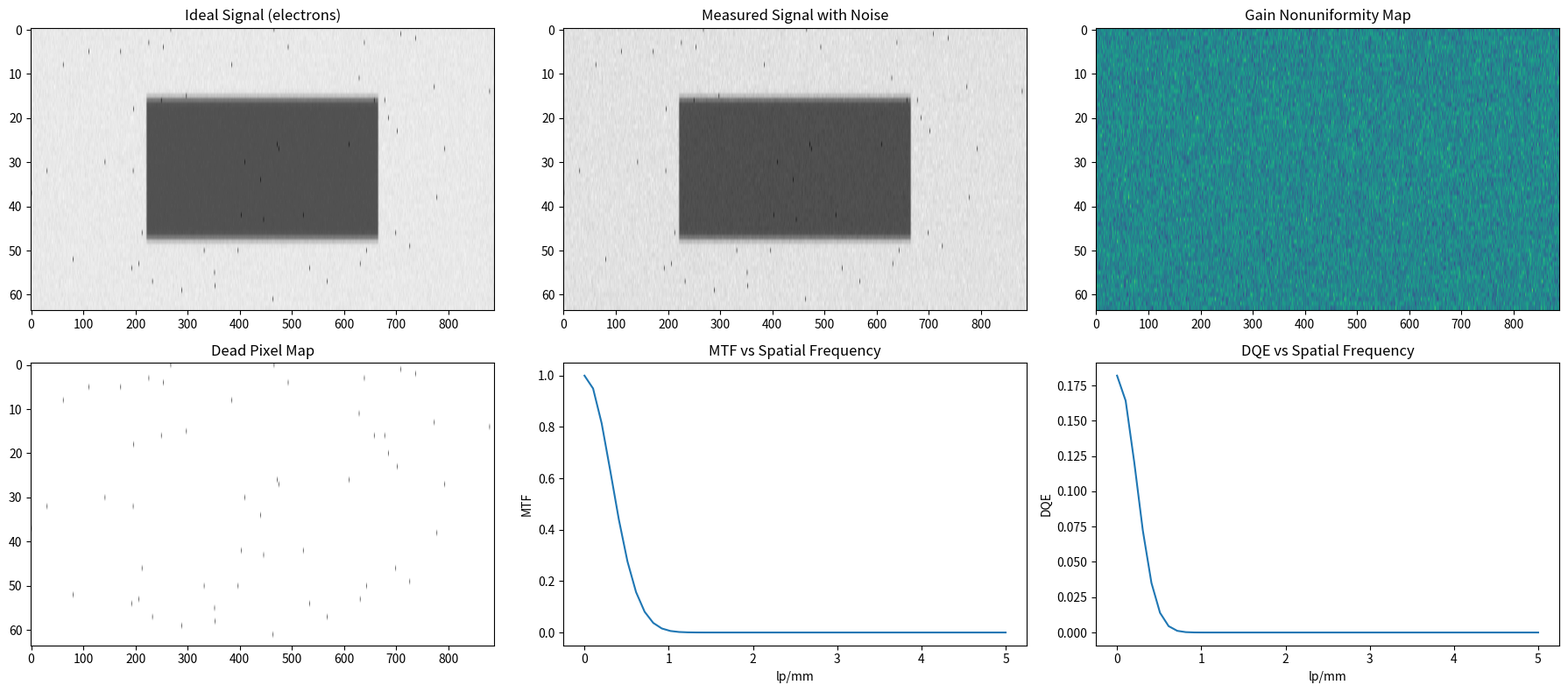

Reproduce this figure in Python.
import numpy as np
from scipy.ndimage import gaussian_filter
import matplotlib.pyplot as plt


class DetectorMaterial:
    def __init__(self, name, density_g_cm3, mu_rho_table_cm2_g):
        self.name = name
        self.density_g_cm3 = density_g_cm3
        self.mu_rho_table_cm2_g = mu_rho_table_cm2_g

    def mass_attenuation_coefficient(self, energy_keV):
        energies = np.array(list(self.mu_rho_table_cm2_g.keys()), dtype=float)
        mu_rho_values = np.array(list(self.mu_rho_table_cm2_g.values()), dtype=float)
        return np.interp(energy_keV, energies, mu_rho_values)

    def linear_attenuation_coefficient(self, energy_keV):
        return self.mass_attenuation_coefficient(energy_keV) * self.density_g_cm3


MATERIALS = {
    "CsI": DetectorMaterial("Cesium Iodide", 4.51,
        {20: 5.4, 30: 2.2, 40: 1.6, 50: 1.1, 60: 0.65, 80: 0.36, 100: 0.26, 120: 0.20, 140: 0.17}),
    "GOS": DetectorMaterial("Gadolinium Oxysulfide", 7.34,
        {20: 8.5, 30: 3.4, 40: 2.5, 50: 1.6, 60: 1.0, 80: 0.55, 100: 0.40, 120: 0.31, 140: 0.26}),
    "aSe": DetectorMaterial("Amorphous Selenium", 4.28,
        {20: 3.1, 30: 1.2, 40: 0.9, 50: 0.55, 60: 0.38, 80: 0.24, 100: 0.18, 120: 0.14, 140: 0.12}),
    "CdTe": DetectorMaterial("Cadmium Telluride", 5.85,
        {20: 13.0, 30: 5.5, 40: 4.0, 50: 2.5, 60: 1.7, 80: 0.95, 100: 0.68, 120: 0.53, 140: 0.44}),
}


DETECTOR_CONFIG = {
    "detector_rows": 64,
    "detector_channels": 888,
    "detector_element_width_mm": 0.625,
    "detector_element_height_mm": 0.625,
    "detector_width_mm": 555.0,
    "detector_height_mm": 40.0,
    "detector_type": "energy_integrating",
    "detector_material": "scintillator_photodiode",
    "collimation_mm": 40.0,
}

MATERIAL_NAME_MAP = {
    "scintillator_photodiode": "GOS",
}


class EnergyIntegratingDetector:
    def __init__(self, config=DETECTOR_CONFIG, thickness_cm=0.06,
                 fill_factor=0.8, conversion_gain_e_per_keV=50.0,
                 electronic_noise_e=500.0, psf_sigma_px=0.8,
                 gain_nonuniformity_fraction=0.02, dead_pixel_fraction=0.001,
                 random_seed=42):
        self.config = config
        self.rows = config["detector_rows"]
        self.channels = config["detector_channels"]
        self.element_width_mm = config["detector_element_width_mm"]
        self.element_height_mm = config["detector_element_height_mm"]
        self.array_width_mm = config["detector_width_mm"]
        self.array_height_mm = config["detector_height_mm"]
        self.detector_type = config["detector_type"]
        self.collimation_mm = config["collimation_mm"]
        material_key = MATERIAL_NAME_MAP.get(config["detector_material"], config["detector_material"])
        self.material = MATERIALS[material_key]
        self.thickness_cm = thickness_cm
        self.pixel_size_mm = self.element_width_mm
        self.fill_factor = fill_factor
        self.conversion_gain = conversion_gain_e_per_keV
        self.electronic_noise_e = electronic_noise_e
        self.psf_sigma_px = psf_sigma_px
        self.gain_nonuniformity_fraction = gain_nonuniformity_fraction
        self.dead_pixel_fraction = dead_pixel_fraction
        self.rng = np.random.default_rng(random_seed)

    def quantum_efficiency(self, energy_keV):
        mu = self.material.linear_attenuation_coefficient(energy_keV)
        absorption_fraction = 1.0 - np.exp(-mu * self.thickness_cm)
        return absorption_fraction * self.fill_factor

    def apply_spread(self, image):
        return gaussian_filter(image, sigma=self.psf_sigma_px)

    def generate_gain_map(self, shape):
        return self.rng.normal(1.0, self.gain_nonuniformity_fraction, size=shape)

    def generate_dead_pixel_map(self, shape):
        mask = self.rng.random(shape) > self.dead_pixel_fraction
        return mask.astype(float)

    def mtf(self, spatial_frequency_lp_per_mm):
        sigma_mm = self.psf_sigma_px * self.pixel_size_mm
        return np.exp(-2.0 * (np.pi ** 2) * (sigma_mm ** 2) * (spatial_frequency_lp_per_mm ** 2))

    def dqe(self, spatial_frequency_lp_per_mm, mean_energy_keV, mean_photon_fluence_per_pixel):
        eta = self.quantum_efficiency(mean_energy_keV)
        quantum_variance = mean_photon_fluence_per_pixel * eta * (mean_energy_keV ** 2) * (self.conversion_gain ** 2)
        electronic_variance = self.electronic_noise_e ** 2
        noise_fraction = quantum_variance / (quantum_variance + electronic_variance)
        mtf_values = self.mtf(spatial_frequency_lp_per_mm)
        return eta * noise_fraction * (mtf_values ** 2)

    def detect(self, photon_fluence_per_bin, energy_bins_keV):
        height, width, n_bins = photon_fluence_per_bin.shape
        signal_energy_keV = np.zeros((height, width))
        quantum_energy_variance = np.zeros((height, width))

        for bin_index in range(n_bins):
            energy_keV = energy_bins_keV[bin_index]
            eta = self.quantum_efficiency(energy_keV)
            detected_photons = photon_fluence_per_bin[:, :, bin_index] * eta
            signal_energy_keV += detected_photons * energy_keV
            quantum_energy_variance += detected_photons * (energy_keV ** 2)

        signal_electrons = signal_energy_keV * self.conversion_gain
        quantum_noise_electrons = np.sqrt(quantum_energy_variance) * self.conversion_gain

        signal_blurred = self.apply_spread(signal_electrons)
        quantum_noise_blurred = self.apply_spread(quantum_noise_electrons)

        gain_map = self.generate_gain_map((height, width))
        dead_pixel_map = self.generate_dead_pixel_map((height, width))

        ideal_signal = signal_blurred * gain_map * dead_pixel_map

        electronic_noise_sample = self.rng.normal(0.0, self.electronic_noise_e, size=(height, width))
        quantum_noise_sample = self.rng.normal(0.0, 1.0, size=(height, width)) * quantum_noise_blurred

        measured_signal = ideal_signal + quantum_noise_sample + electronic_noise_sample
        measured_signal = measured_signal * dead_pixel_map

        total_std = np.sqrt(quantum_noise_blurred ** 2 + self.electronic_noise_e ** 2)

        return {
            "measured_signal_electrons": measured_signal,
            "ideal_signal_electrons": ideal_signal,
            "quantum_noise_std_electrons": quantum_noise_blurred,
            "electronic_noise_std_electrons": np.full((height, width), self.electronic_noise_e),
            "total_std_electrons": total_std,
            "gain_map": gain_map,
            "dead_pixel_map": dead_pixel_map,
        }


def generate_synthetic_input(height=64, width=888, energy_bins_keV=(40, 60, 80, 100, 120),
                              spectrum_weights=(0.35, 0.30, 0.18, 0.10, 0.07),
                              incident_fluence_per_pixel=2.0e5,
                              material_thickness_cm=15.0,
                              mu_water_cm_inv=None):
    if mu_water_cm_inv is None:
        mu_water_cm_inv = {40: 0.27, 60: 0.21, 80: 0.18, 100: 0.17, 120: 0.16}

    energy_bins_keV = np.array(energy_bins_keV, dtype=float)
    weights = np.array(spectrum_weights, dtype=float)
    weights = weights / weights.sum()

    phantom = np.ones((height, width))
    phantom[height // 4: 3 * height // 4, width // 4: 3 * width // 4] = 1.35

    photon_fluence_per_bin = np.zeros((height, width, len(energy_bins_keV)))
    for bin_index, energy_keV in enumerate(energy_bins_keV):
        mu_water = mu_water_cm_inv[int(energy_keV)]
        attenuated_fraction = np.exp(-mu_water * material_thickness_cm * phantom)
        incident_photons = incident_fluence_per_pixel * weights[bin_index]
        photon_fluence_per_bin[:, :, bin_index] = incident_photons * attenuated_fraction

    return photon_fluence_per_bin, energy_bins_keV


def summarize_detector_performance(detector, photon_fluence_per_bin, energy_bins_keV, result):
    bin_means = [np.mean(photon_fluence_per_bin[:, :, i]) for i in range(len(energy_bins_keV))]
    mean_energy_keV = np.average(energy_bins_keV, weights=bin_means)
    mean_fluence_per_pixel = np.sum(photon_fluence_per_bin, axis=2).mean()

    efficiency_by_energy = {int(e): float(detector.quantum_efficiency(e)) for e in energy_bins_keV}

    spatial_frequencies = np.linspace(0.0, 5.0, 50)
    mtf_curve = detector.mtf(spatial_frequencies)
    dqe_curve = detector.dqe(spatial_frequencies, mean_energy_keV, mean_fluence_per_pixel)

    summary = {
        "material": detector.material.name,
        "thickness_cm": detector.thickness_cm,
        "efficiency_by_energy_keV": efficiency_by_energy,
        "mean_quantum_efficiency": float(np.mean(list(efficiency_by_energy.values()))),
        "psf_sigma_px": detector.psf_sigma_px,
        "mtf_at_1_lp_mm": float(np.interp(1.0, spatial_frequencies, mtf_curve)),
        "dqe_at_0_lp_mm": float(dqe_curve[0]),
        "dqe_at_1_lp_mm": float(np.interp(1.0, spatial_frequencies, dqe_curve)),
        "electronic_noise_std_e": detector.electronic_noise_e,
        "mean_quantum_noise_std_e": float(result["quantum_noise_std_electrons"].mean()),
        "mean_total_std_e": float(result["total_std_electrons"].mean()),
        "dead_pixel_fraction_actual": float(1.0 - result["dead_pixel_map"].mean()),
        "gain_nonuniformity_std": float(result["gain_map"].std()),
        "spatial_frequencies_lp_mm": spatial_frequencies,
        "mtf_curve": mtf_curve,
        "dqe_curve": dqe_curve,
        "detector_rows": detector.rows,
        "detector_channels": detector.channels,
        "element_width_mm": detector.element_width_mm,
        "element_height_mm": detector.element_height_mm,
        "array_width_mm": detector.array_width_mm,
        "array_height_mm": detector.array_height_mm,
        "collimation_mm": detector.collimation_mm,
        "detector_type": detector.detector_type,
    }
    return summary


def plot_results(result, summary, save_path="detector_output.png"):
    fig, axes = plt.subplots(2, 3, figsize=(18, 8))

    axes[0, 0].imshow(result["ideal_signal_electrons"], cmap="gray", aspect="auto")
    axes[0, 0].set_title("Ideal Signal (electrons)")

    axes[0, 1].imshow(result["measured_signal_electrons"], cmap="gray", aspect="auto")
    axes[0, 1].set_title("Measured Signal with Noise")

    axes[0, 2].imshow(result["gain_map"], cmap="viridis", aspect="auto")
    axes[0, 2].set_title("Gain Nonuniformity Map")

    axes[1, 0].imshow(result["dead_pixel_map"], cmap="gray", aspect="auto")
    axes[1, 0].set_title("Dead Pixel Map")

    axes[1, 1].plot(summary["spatial_frequencies_lp_mm"], summary["mtf_curve"])
    axes[1, 1].set_title("MTF vs Spatial Frequency")
    axes[1, 1].set_xlabel("lp/mm")
    axes[1, 1].set_ylabel("MTF")

    axes[1, 2].plot(summary["spatial_frequencies_lp_mm"], summary["dqe_curve"])
    axes[1, 2].set_title("DQE vs Spatial Frequency")
    axes[1, 2].set_xlabel("lp/mm")
    axes[1, 2].set_ylabel("DQE")

    plt.tight_layout()
    plt.savefig(save_path, dpi=130)
    plt.close(fig)


if __name__ == "__main__":
    detector = EnergyIntegratingDetector(
        config=DETECTOR_CONFIG,
        thickness_cm=0.06,
        fill_factor=0.8,
        conversion_gain_e_per_keV=50.0,
        electronic_noise_e=500.0,
        psf_sigma_px=0.8,
        gain_nonuniformity_fraction=0.02,
        dead_pixel_fraction=0.001,
    )

    photon_fluence_per_bin, energy_bins_keV = generate_synthetic_input(
        height=detector.rows, width=detector.channels
    )

    result = detector.detect(photon_fluence_per_bin, energy_bins_keV)
    summary = summarize_detector_performance(detector, photon_fluence_per_bin, energy_bins_keV, result)

    print("Detector Type:", summary["detector_type"])
    print("Detector Rows x Channels:", summary["detector_rows"], "x", summary["detector_channels"])
    print("Element Size (mm):", summary["element_width_mm"], "x", summary["element_height_mm"])
    print("Array Size (mm):", summary["array_width_mm"], "x", summary["array_height_mm"])
    print("Collimation (mm):", summary["collimation_mm"])
    print("Detector Material:", summary["material"], "Thickness (cm):", summary["thickness_cm"])
    print("Quantum Efficiency by Energy (keV -> eta):", summary["efficiency_by_energy_keV"])
    print("Mean Quantum Efficiency:", round(summary["mean_quantum_efficiency"], 4))
    print("PSF Sigma (pixels):", summary["psf_sigma_px"])
    print("MTF at 1 lp/mm:", round(summary["mtf_at_1_lp_mm"], 4))
    print("DQE at 0 lp/mm:", round(summary["dqe_at_0_lp_mm"], 4))
    print("DQE at 1 lp/mm:", round(summary["dqe_at_1_lp_mm"], 4))
    print("Electronic Noise Std (electrons):", summary["electronic_noise_std_e"])
    print("Mean Quantum Noise Std (electrons):", round(summary["mean_quantum_noise_std_e"], 2))
    print("Mean Total Noise Std (electrons):", round(summary["mean_total_std_e"], 2))
    print("Actual Dead Pixel Fraction:", round(summary["dead_pixel_fraction_actual"], 5))
    print("Gain Nonuniformity Std:", round(summary["gain_nonuniformity_std"], 4))

    plot_results(result, summary, save_path="C:\\Users\\Saksham Chhapane\\Downloads\\CT\\detector_output.png")
